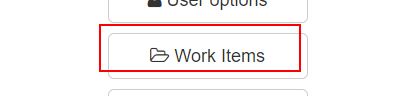
Task: Blank Project
Workflow: ExtractData

Step 1 [try]: click on the button '*Work Items' in window 'ACME System 1 - Dashboard' (chrome.exe)
